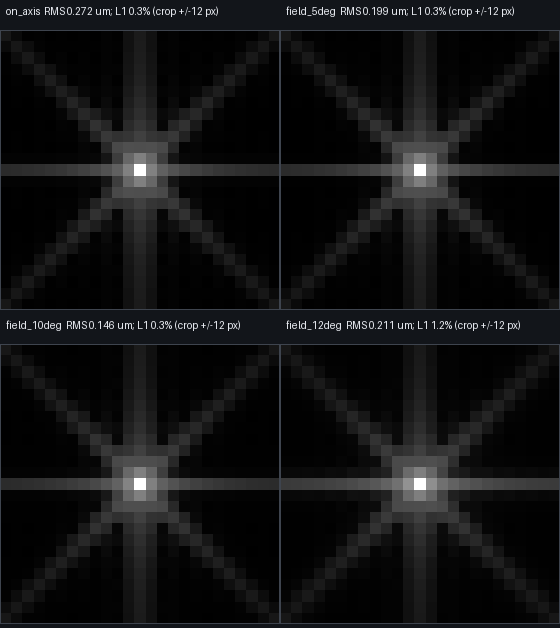

Values plotted in this chart, from the file beside it:
field, field_angle_deg, wavelength_nm, ray_grid, pupil_grid, valid_rays, exit_pupil_area_mm2_from_ray_map, paraxial_hex_pupil_area_mm2, pupil_area_fraction_vs_paraxial, foldover_triangle_percent, pupil_jacobian_p01, pupil_jacobian_median, pupil_jacobian_p99, geometric_amplitude_p01, geometric_amplitude_median, geometric_amplitude_p99, opd_rms_um, opd_rms_waves, regular_pupil_pitch_mm, fft_sample_pitch_in_sensor_pixels, fft_angular_support_radius_px, interpolated_open_pupil_samples, crop_energy_fraction, crop_energy_difference_vs_ideal_percent
on_axis, 0.0, 550.0, 512, 2048, 8576, 899.5, 912.9, 0.9853, 0.0, 5.725, 5.754, 5.79, 0.4162, 0.4171, 0.418, 0.2721, 0.4948, 0.0238, 0.01338, 13.71, 1598500, 0.9999, 0.001469
field_5deg, 5.0, 550.0, 512, 2048, 8594, 896.9, 912.9, 0.9825, 0.0, 5.682, 5.717, 5.811, 0.416, 0.4185, 0.4195, 0.1985, 0.361, 0.0238, 0.01338, 13.71, 1594776, 0.9999, 0.001487
field_10deg, 10.0, 550.0, 512, 2048, 8434, 865.5, 912.9, 0.948, 0.0, 5.558, 5.622, 5.754, 0.4187, 0.4224, 0.4242, 0.1455, 0.2646, 0.0238, 0.01338, 13.71, 1538488, 0.9999, 0.001385
field_12deg, 12.0, 550.0, 512, 2048, 4734, 478.1, 912.9, 0.5236, 0.0, 5.525, 5.6, 5.698, 0.421, 0.4238, 0.4259, 0.2113, 0.3842, 0.0238, 0.01338, 13.71, 850520, 0.9999, 0.002151
